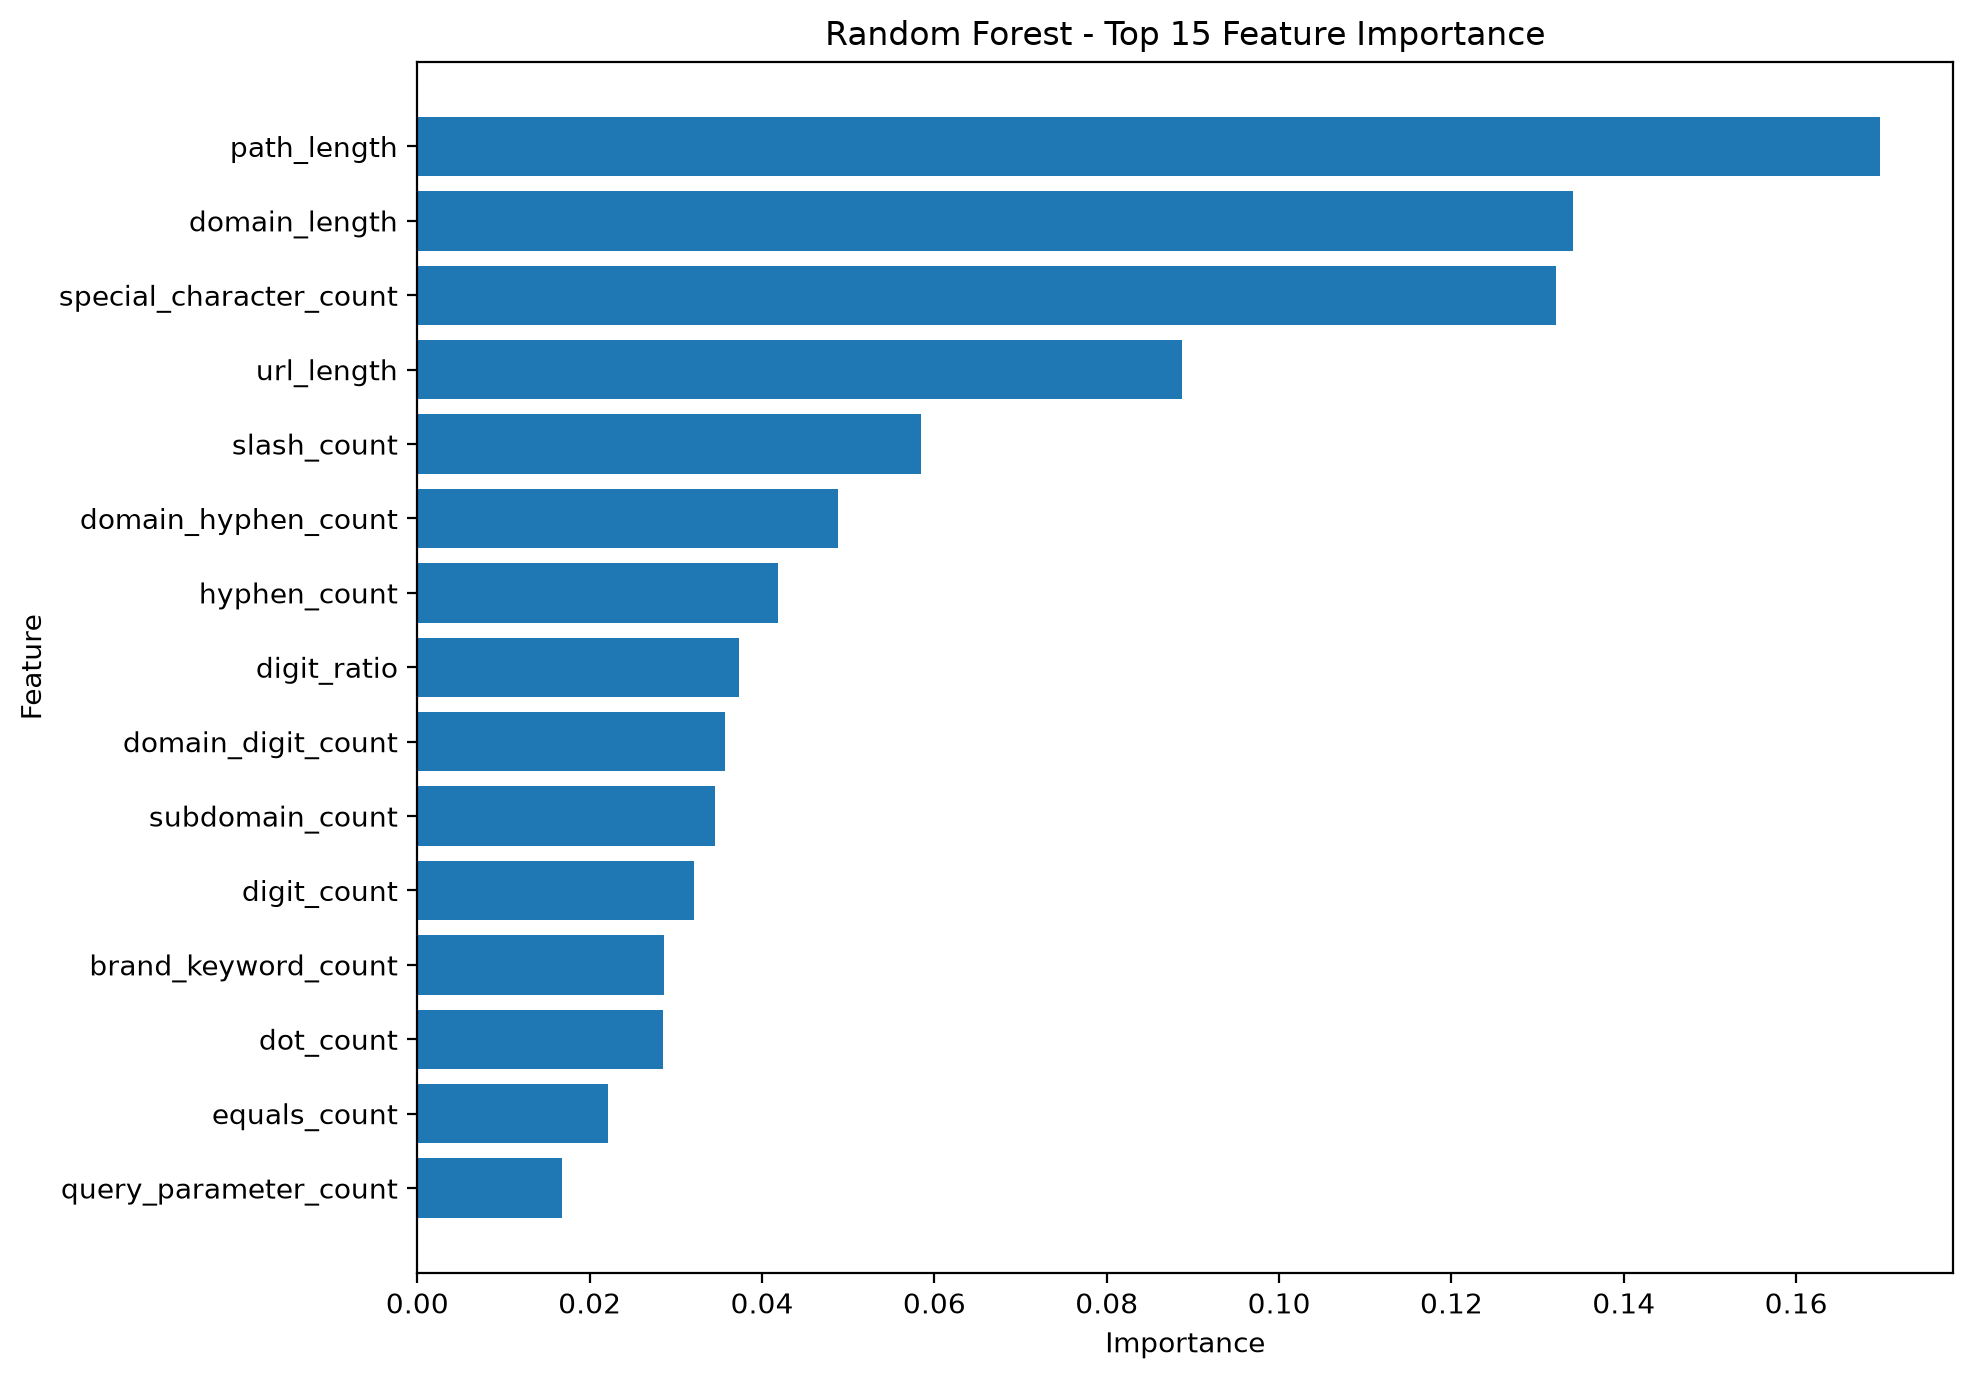

The file beside this chart, header and first rows:
feature, importance
path_length, 0.1697
domain_length, 0.1342
special_character_count, 0.1321
url_length, 0.08877
slash_count, 0.05847
domain_hyphen_count, 0.0488
hyphen_count, 0.04186
digit_ratio, 0.03729
domain_digit_count, 0.03573
subdomain_count, 0.0346
digit_count, 0.03207
brand_keyword_count, 0.02867
dot_count, 0.02848
equals_count, 0.02215
query_parameter_count, 0.01676
question_mark_count, 0.0118
suspicious_tld, 0.0117
suspicious_keyword_count, 0.01111
underscore_count, 0.01007
uses_https, 0.009992
ampersand_count, 0.009127
percent_encoding_count, 0.006395
is_url_shortener, 0.004745
has_fragment, 0.002991
at_symbol, 0.002873
contains_at_symbol, 0.002843
is_ip_address, 0.002467
has_port, 0.002373
double_slash_in_path, 0.001769
has_punycode, 8.887712444818305e-05
